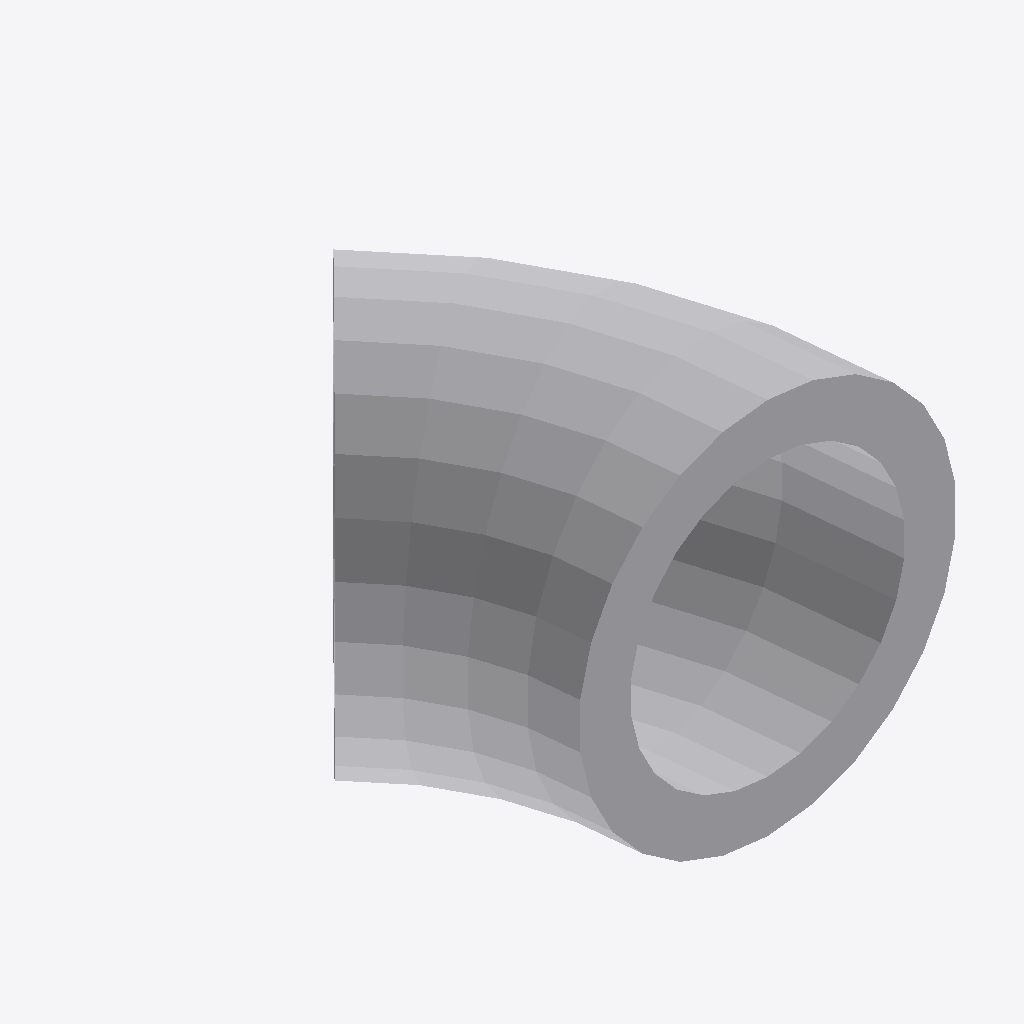
Isometric view of an IFC building model (IFC-SPF (STEP), schema IFC2X3, length unit millimetre), seen from the south-west, elements coloured by IFC class: 1 other element (light grey).
Extent 0.040 m × 0.039 m × 0.033 m (x, y, z). Elements (1): 1 IfcFlowFitting.

HEADER;
FILE_DESCRIPTION(('ViewDefinition [CoordinationView]'),'2;1');
FILE_NAME('/home/giovanni/IdeaProjects/ifc/ifc-out/geometries/curve.ifc','2020-10-13T21:06:13',(''),('Antea S.r.l.'),'IFC.JAVA 0.0.1-SNAPSHOT','Antea IFC Export 0.0.1-SNAPSHOT','');
FILE_SCHEMA(('IFC2X3'));
ENDSEC;
DATA;
#15=IFCPROJECT('0h6bEC995FT8$7r12DVl$n',#6,'05-190-0-VL-001',$,$,$,$,(#9),#14);
#16=IFCSITE('3VAgSFGOD0TQA5I6_mYwST',#6,$,$,$,$,$,$,.COMPLEX.,$,$,$,$,$);
#30=IFCFLOWFITTING('1gDZ4MdfP6x8XQwZCW5ywe',#6,'Curve','{?  "CATEGORY" : "TUBCURVE",?  "ADESCR" : "New",?  "NANGOLO" : 45.0000010633437,?  "NDIAMETRO" : 33.4,?  "ASCHEDULE" : "80",?  "ITIPO_STD" : "0-ANSI",?  "ITIPO_FAMSPEC" : "",?  "AGRUPPO_SCH" : "A08",?',$,#21,#29,$);
ENDSEC;
